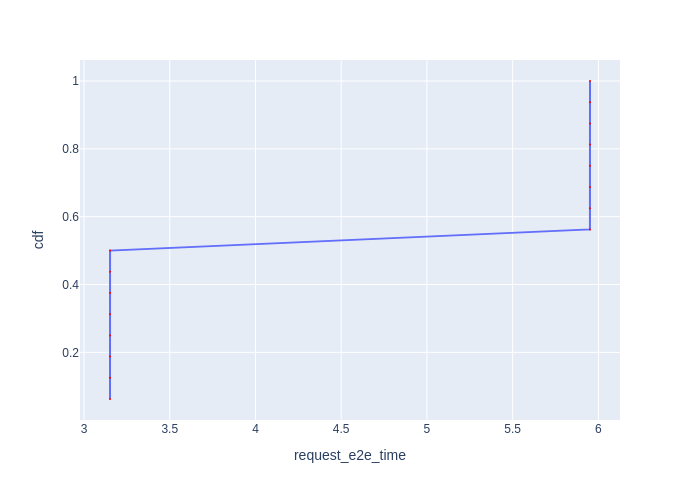

Data behind this chart, as committed beside it:
Request Id, request_e2e_time, cdf
0_0, 3.152, 0.0625
0_1, 3.152, 0.125
0_2, 3.152, 0.1875
0_3, 3.152, 0.25
0_4, 3.152, 0.3125
0_5, 3.152, 0.375
0_6, 3.152, 0.4375
0_7, 3.152, 0.5
0_8, 5.95, 0.5625
0_9, 5.951, 0.625
0_10, 5.951, 0.6875
0_11, 5.951, 0.75
0_12, 5.951, 0.8125
0_13, 5.951, 0.875
0_14, 5.951, 0.9375
0_15, 5.951, 1.0
